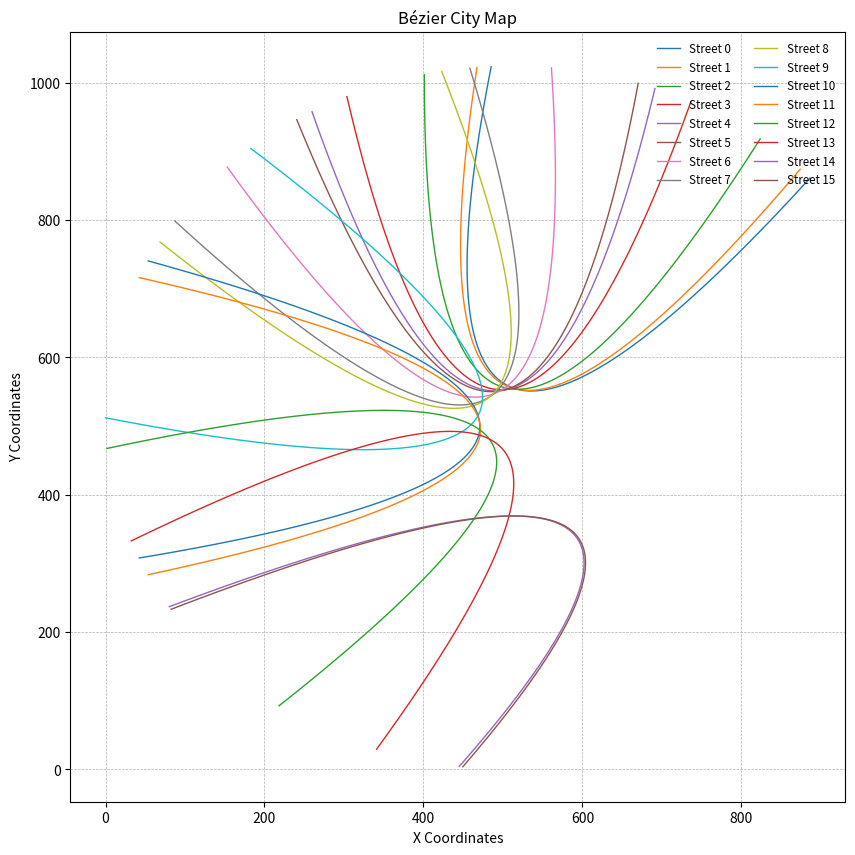

This chart was generated by the following Python code:
import numpy as np

class CityBuilder:
    def __init__(self, seed, num_curves, scale):
        self.seed = seed
        self.scale = scale
        self.size = seed * scale
        self.magic = self.seed / 2
        self.num_curves = num_curves
        self.next_street = -1
        self.curve_num_points = self.seed
        self.verbose = False
        self.bezier_streets = []

        # Generate LCG sequence and sort it
        self.bezier_sequence = sorted(self.lcg_sequence(self.magic, self.magic, 0, self.magic)[:num_curves])


    def lcg_sequence(self, seed, max_val, min_val, length):
        """Linear Congruential Generator (LCG) sequence generator."""
        if max_val is None:
            max_val = 1
        if min_val is None:
            min_val = 0

        result = []
        for _ in range(int(length)):  # Ensure integer length
            seed = (seed * 9301 + 49297) % 233280
            rnd = seed / 233280
            result.append(min_val + rnd * (max_val - min_val))
            seed += 1  # Increment seed

        return result


    def circle(self, radius):
        """Generate a set of points forming a circle."""
        offset = (self.seed / 2) * self.scale
        points = []

        # Iterate over angles in radians from 0 to 7, step size π/360
        for angle in np.arange(0, 7, np.pi / 360):
            x = np.cos(angle) * radius
            y = np.sin(angle) * radius
            points.append((x + offset, y + offset))  # Store as tuples

        return points

    def street_id(self):
        """Generate a unique street ID."""
        self.next_street += 1
        return self.next_street


    def build_bezier_streets(self):
        """Generate Bézier streets using circular points."""
        circle_points = self.circle((self.seed / 2) * self.scale)
        inner_circle = self.circle((self.seed / 2 - 128) * self.scale)

        circle_offset = len(circle_points) // 8  # #MAGIC
        inner_circle_length = len(inner_circle)

        # Extend lists to prevent out-of-range errors
        circle_points *= 4  # #HACK
        inner_circle *= 4  # #HACK

        for i in range(self.num_curves):
            here = int(self.bezier_sequence[i]) + 50
            there = here + (inner_circle_length // 2)

            curve = {
                "start": {"x": circle_points[here][0], "y": circle_points[here][1]},
                "control": {"x": inner_circle[there][0], "y": inner_circle[there][1]},
                "end": {"x": circle_points[here + circle_offset][0], "y": circle_points[here + circle_offset][1]}
            }

            self.bezier_streets.append({
                "id": self.street_id(),
                "type": "bezier",
                "geometry": curve,
                "junctions": []
            })

        return self.bezier_streets


import numpy as np
import matplotlib.pyplot as plt

def quadratic_bezier(P0, P1, P2, num_points=50):
    """
    Generates a quadratic Bézier curve given three control points.

    :param P0: Start point (x, y)
    :param P1: Control point (x, y)
    :param P2: End point (x, y)
    :param num_points: Number of points to interpolate along the curve.
    :return: Two lists containing x and y coordinates of the curve.
    """
    t_values = np.linspace(0, 1, num_points)
    bezier_x = (1 - t_values) ** 2 * P0[0] + 2 * (1 - t_values) * t_values * P1[0] + t_values ** 2 * P2[0]
    bezier_y = (1 - t_values) ** 2 * P0[1] + 2 * (1 - t_values) * t_values * P1[1] + t_values ** 2 * P2[1]
    return bezier_x, bezier_y


def plot_city_from_dict(city_data, output_png="bezier_city.png"):
    """
    Plots the Bézier city streets from a dictionary and saves it as a PNG.

    :param city_data: Dictionary containing street data.
    :param output_png: Filename for saving the PNG output.
    """

    plt.figure(figsize=(10, 10))

    # Plot each Bézier street
    for street in city_data["streets"]:
        geometry = street["geometry"]  # This is a dictionary with start, control, end points

        # Extract start, control, and end points
        P0 = (geometry["start"]["x"], geometry["start"]["y"])
        P1 = (geometry["control"]["x"], geometry["control"]["y"])
        P2 = (geometry["end"]["x"], geometry["end"]["y"])

        # Generate Bézier curve points
        bezier_x, bezier_y = quadratic_bezier(P0, P1, P2, num_points=100)

        # Plot the Bézier curve
        plt.plot(bezier_x, bezier_y, linewidth=1, label=f"Street {street['id']}")

    plt.title("Bézier City Map")
    plt.xlabel("X Coordinates")
    plt.ylabel("Y Coordinates")
    plt.legend(loc="upper right", fontsize="small", ncol=2, frameon=False)
    plt.grid(True, linestyle="--", linewidth=0.5)

    # Save and show the plot
    plt.savefig(output_png, dpi=300)
    plt.show()



# Example usage:
city_builder = CityBuilder(seed=1024, num_curves=16, scale=1)  # Create city builder instance
city_data = {"streets": city_builder.build_bezier_streets()}  # Generate Bézier streets

plot_city_from_dict(city_data)  # Plot from the dictionary
